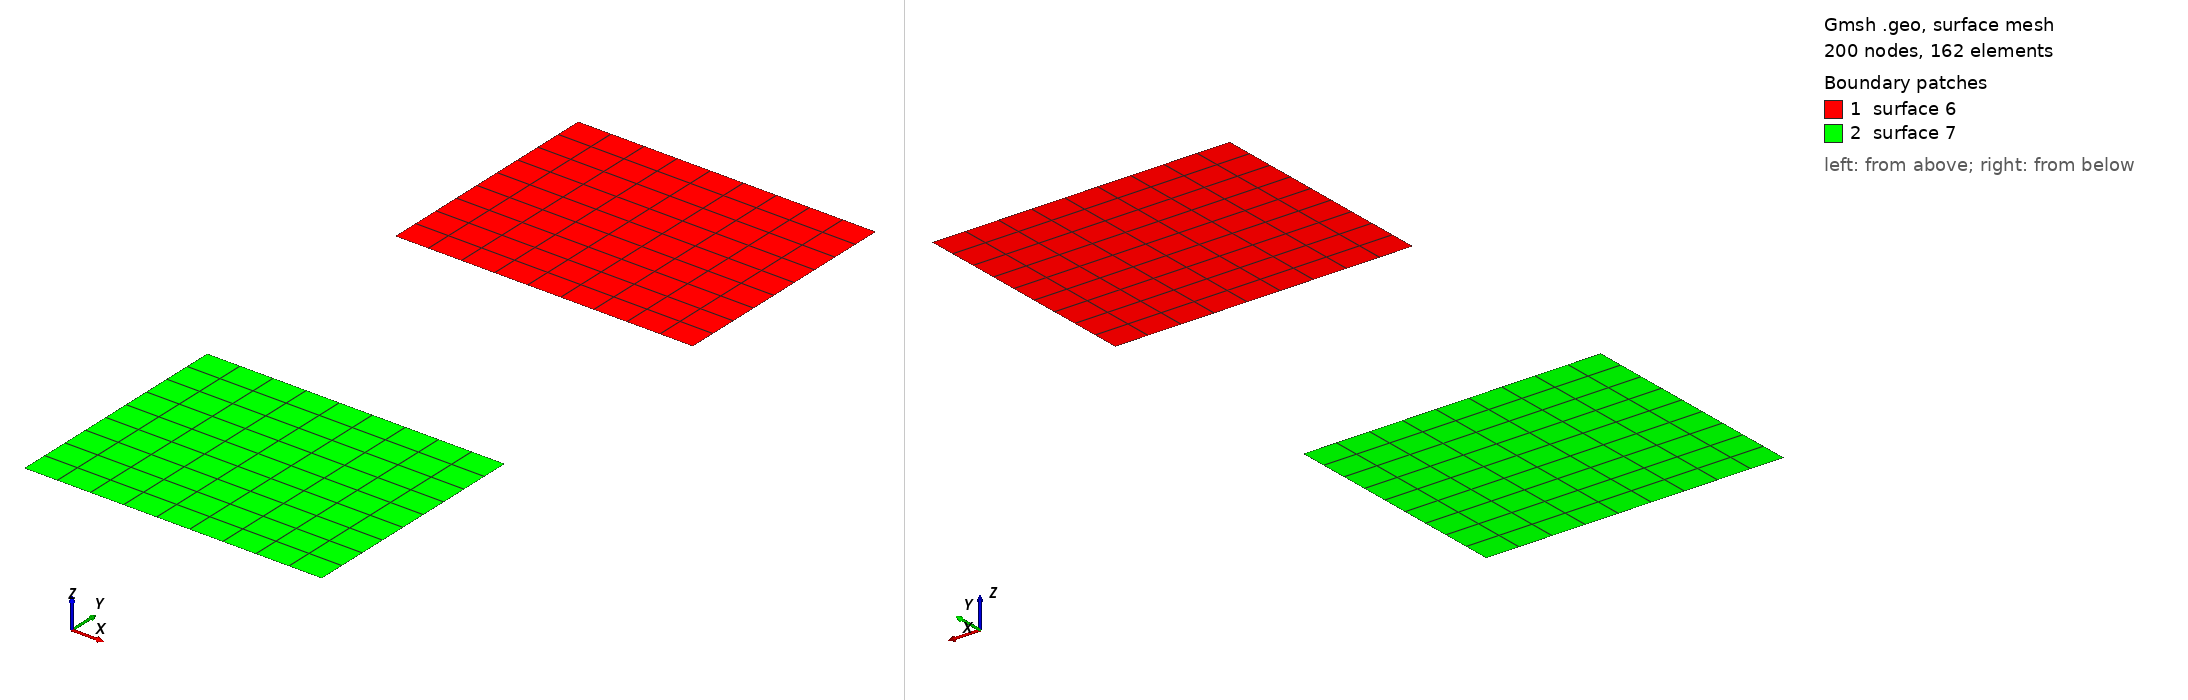

Gmsh geometry script, surface-meshed: 200 nodes, 162 surface elements. Boundary patches (legend numbers): 1 surface 6, 2 surface 7. Left view from above one corner, right view from below the opposite corner. The script declares no physical surfaces, so the legend lists its geometric surfaces. The drawing asked Gmsh for element sizes between 1% and 20% of the model's largest extent; the script's own settings can give other sizes.

=== copy_mesh_spec_with_duplicata.geo (drawn) ===
Geometry.CopyMeshingMethod=1;

Point(1) = {-0.7, 0.4, 0};
Point(2) = {0.3, 0.4, 0};
Point(3) = {0.3, 1.2, 0};
Point(4) = {-0.7, 1.2, 0};

Line(1) = {1, 2};
Line(2) = {2, 3};
Line(3) = {3, 4};
Line(4) = {4, 1};

Line Loop(5) = {1, 2, 3, 4};

Plane Surface(6) = {5};

Transfinite Line {1, 2, 3, 4} = 10 Using Progression 1;

Transfinite Surface {6};

Recombine Surface {6};

Rotate {{1, 0, 0}, {0, -0.01, 0}, Pi} {
  Duplicata{ Surface{6}; }
}
